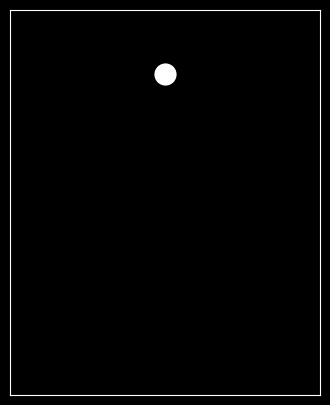

The script that saved this image:
# Try to simulate a ball being dropping 
import matplotlib.pyplot as plt

def main():
    plt.style.use('dark_background')
    fig = plt.figure(figsize=(4,5))
    fig.canvas.manager.set_window_title("Gravity Simulator")
    ax = fig.add_subplot(111)
    ax.set_xlim(0,1), ax.set_xticks([])
    ax.set_ylim(0,1.2), ax.set_yticks([])
    plt.pause(1)

    ax.scatter(0.5, 1, color="white", linewidth=10)
    fig.canvas.draw()

    plt.show()

if __name__ == "__main__":
    main()
